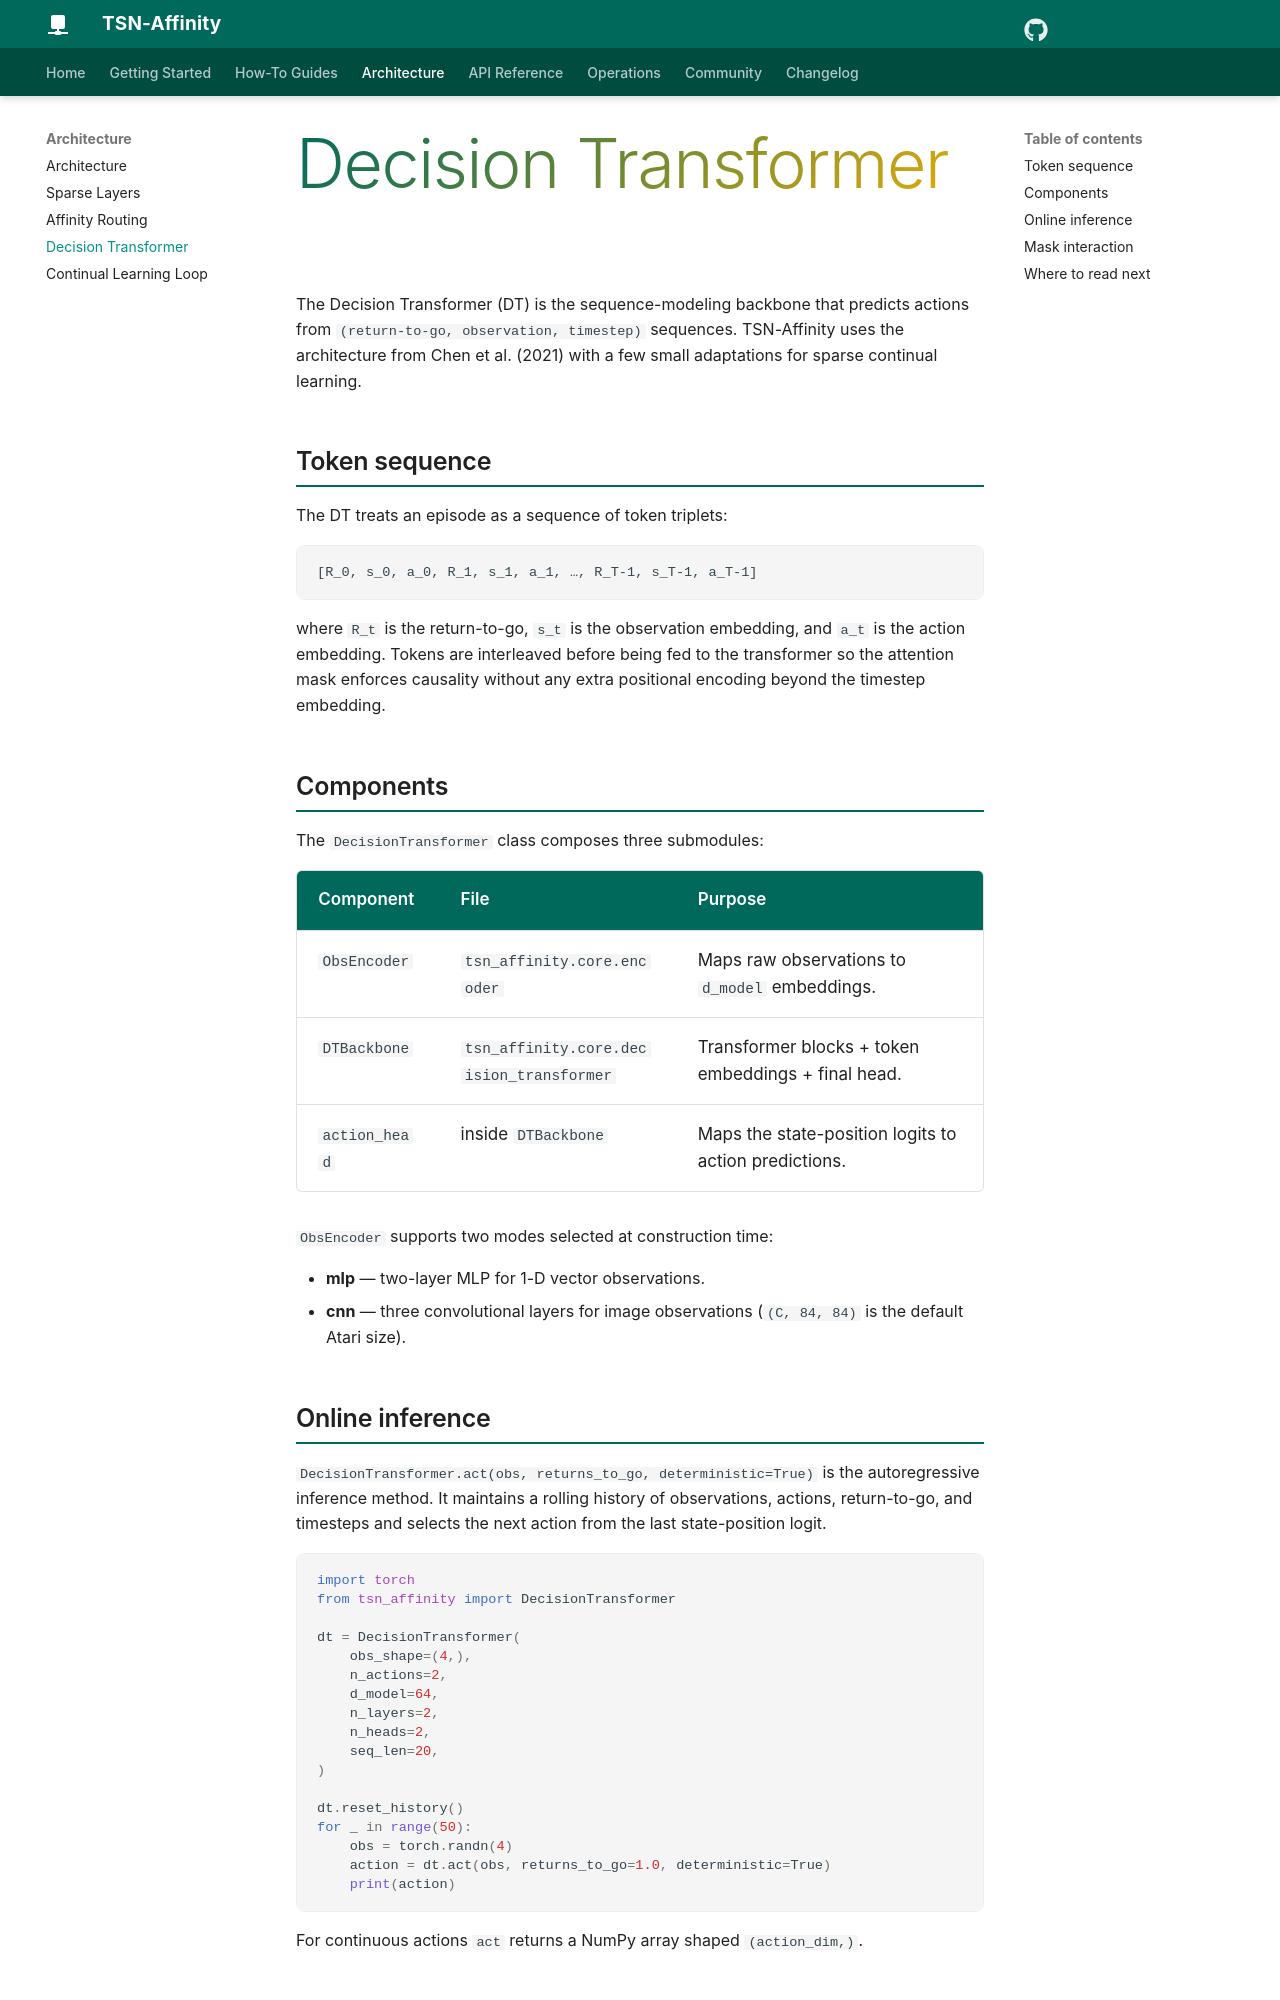

repository: sachncs/tsn-affinity · page: architecture/decision-transformer/index.html · generator: mkdocs

# Decision Transformer

The Decision Transformer (DT) is the sequence-modeling backbone that
predicts actions from `(return-to-go, observation, timestep)`
sequences. TSN-Affinity uses the architecture from Chen et al. (2021)
with a few small adaptations for sparse continual learning.

## Token sequence

The DT treats an episode as a sequence of token triplets:

```text
[R_0, s_0, a_0, R_1, s_1, a_1, …, R_T-1, s_T-1, a_T-1]
```

where `R_t` is the return-to-go, `s_t` is the observation embedding,
and `a_t` is the action embedding. Tokens are interleaved before
being fed to the transformer so the attention mask enforces causality
without any extra positional encoding beyond the timestep embedding.

## Components

The `DecisionTransformer` class composes three submodules:

| Component | File | Purpose |
| --- | --- | --- |
| `ObsEncoder` | `tsn_affinity.core.encoder` | Maps raw observations to `d_model` embeddings. |
| `DTBackbone` | `tsn_affinity.core.decision_transformer` | Transformer blocks + token embeddings + final head. |
| `action_head` | inside `DTBackbone` | Maps the state-position logits to action predictions. |

`ObsEncoder` supports two modes selected at construction time:

- **mlp** — two-layer MLP for 1-D vector observations.
- **cnn** — three convolutional layers for image observations
  (`(C, 84, 84)` is the default Atari size).

## Online inference

`DecisionTransformer.act(obs, returns_to_go, deterministic=True)` is
the autoregressive inference method. It maintains a rolling history of
observations, actions, return-to-go, and timesteps and selects the next
action from the last state-position logit.

```python
import torch
from tsn_affinity import DecisionTransformer

dt = DecisionTransformer(
    obs_shape=(4,),
    n_actions=2,
    d_model=64,
    n_layers=2,
    n_heads=2,
    seq_len=20,
)

dt.reset_history()
for _ in range(50):
    obs = torch.randn(4)
    action = dt.act(obs, returns_to_go=1.0, deterministic=True)
    print(action)
```

For continuous actions `act` returns a NumPy array shaped
`(action_dim,)`.
